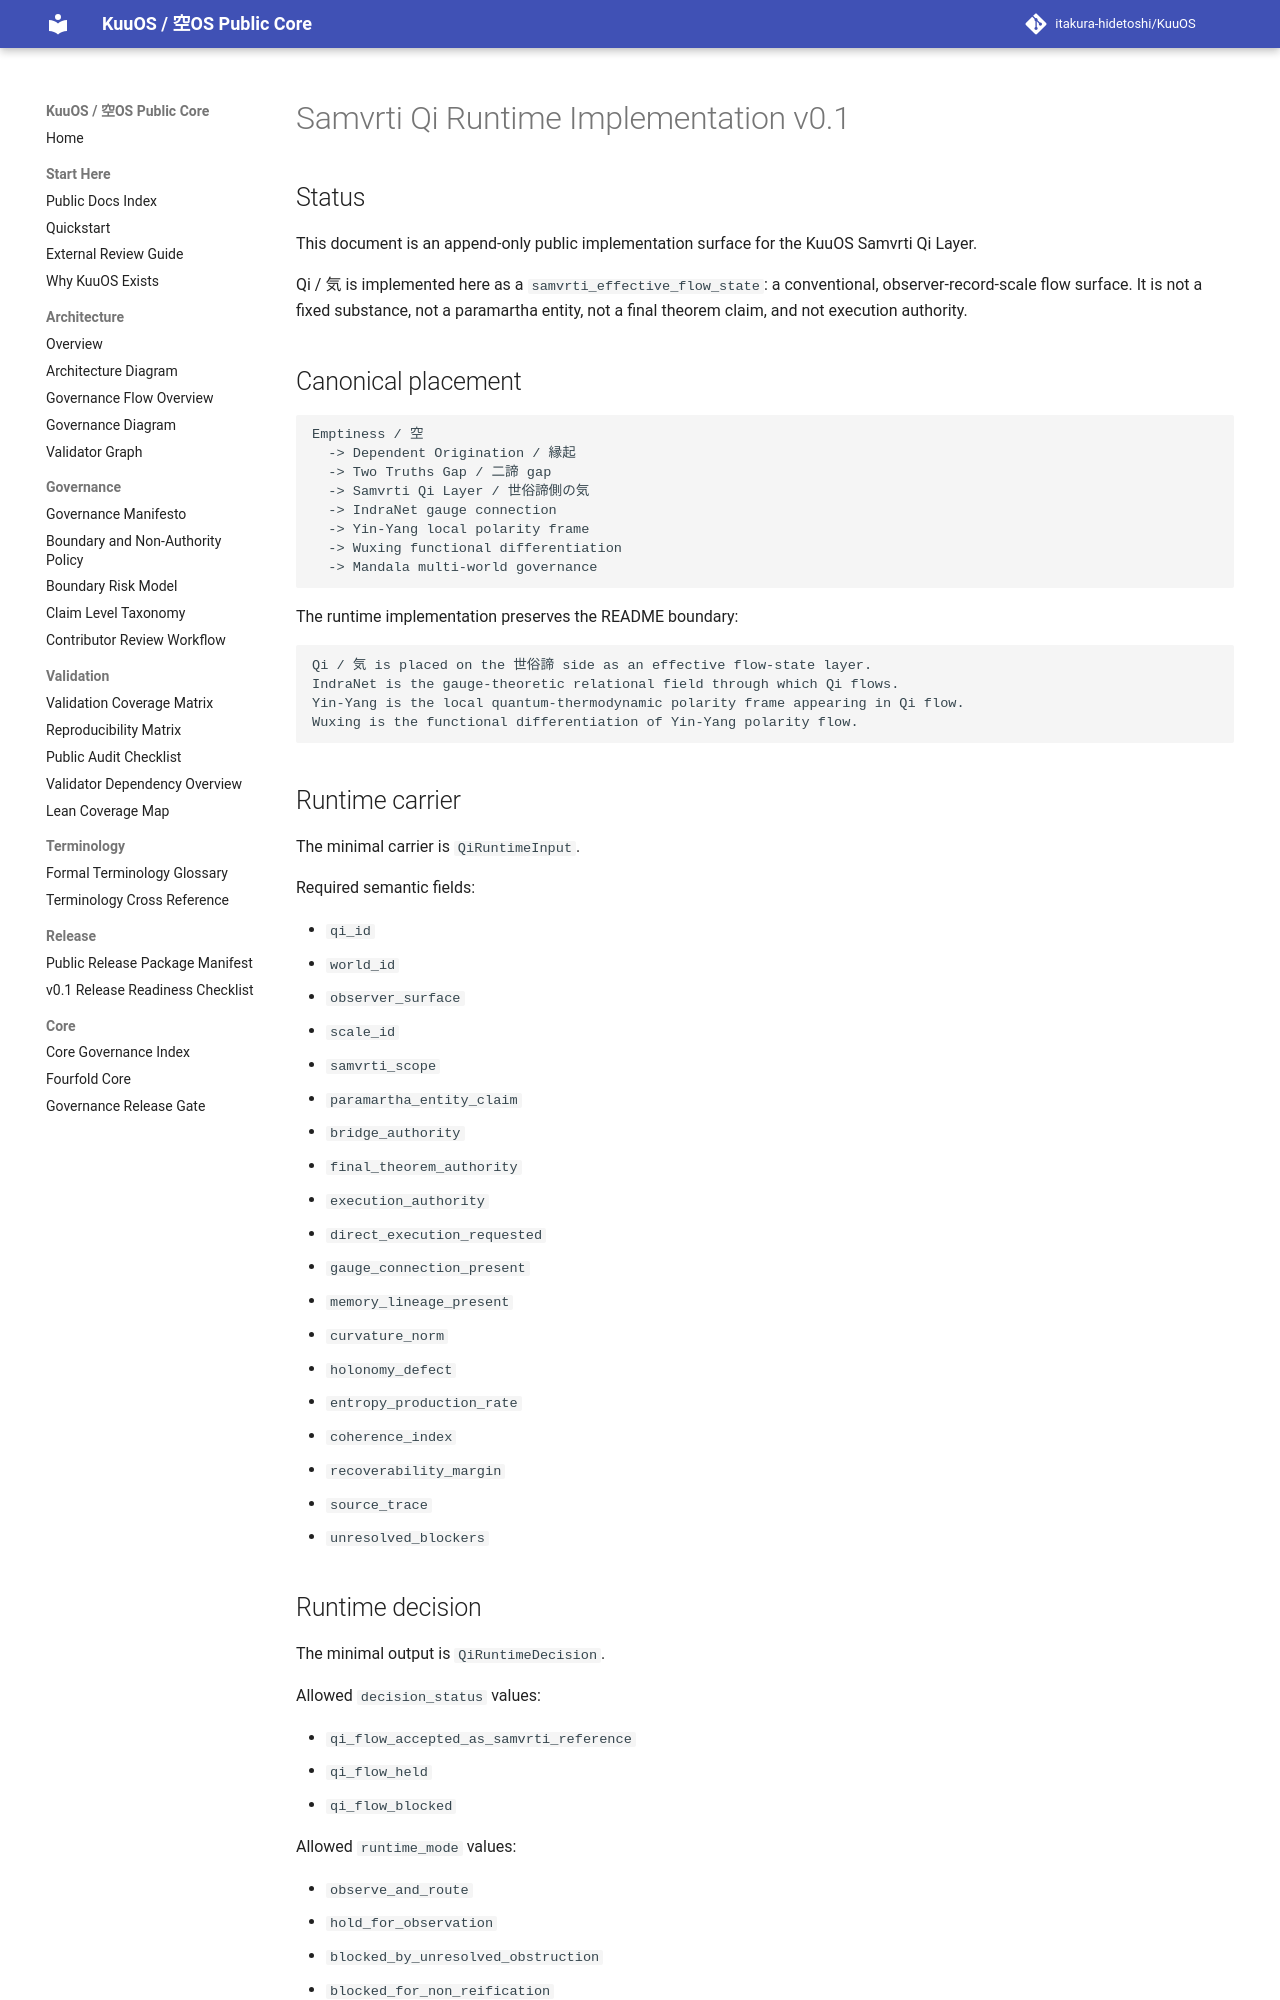

repository: itakura-hidetoshi/KuuOS · page: SAMVRTI_QI_RUNTIME_IMPLEMENTATION_v0_1/index.html · generator: mkdocs

# Samvrti Qi Runtime Implementation v0.1

## Status

This document is an append-only public implementation surface for the KuuOS Samvrti Qi Layer.

Qi / 気 is implemented here as a `samvrti_effective_flow_state`: a conventional, observer-record-scale flow surface. It is not a fixed substance, not a paramartha entity, not a final theorem claim, and not execution authority.

## Canonical placement

```text
Emptiness / 空
  -> Dependent Origination / 縁起
  -> Two Truths Gap / 二諦 gap
  -> Samvrti Qi Layer / 世俗諦側の気
  -> IndraNet gauge connection
  -> Yin-Yang local polarity frame
  -> Wuxing functional differentiation
  -> Mandala multi-world governance
```

The runtime implementation preserves the README boundary:

```text
Qi / 気 is placed on the 世俗諦 side as an effective flow-state layer.
IndraNet is the gauge-theoretic relational field through which Qi flows.
Yin-Yang is the local quantum-thermodynamic polarity frame appearing in Qi flow.
Wuxing is the functional differentiation of Yin-Yang polarity flow.
```

## Runtime carrier

The minimal carrier is `QiRuntimeInput`.

Required semantic fields:

- `qi_id`
- `world_id`
- `observer_surface`
- `scale_id`
- `samvrti_scope`
- `paramartha_entity_claim`
- `bridge_authority`
- `final_theorem_authority`
- `execution_authority`
- `direct_execution_requested`
- `gauge_connection_present`
- `memory_lineage_present`
- `curvature_norm`
- `holonomy_defect`
- `entropy_production_rate`
- `coherence_index`
- `recoverability_margin`
- `source_trace`
- `unresolved_blockers`

## Runtime decision

The minimal output is `QiRuntimeDecision`.

Allowed `decision_status` values:

- `qi_flow_accepted_as_samvrti_reference`
- `qi_flow_held`
- `qi_flow_blocked`

Allowed `runtime_mode` values:

- `observe_and_route`
- `hold_for_observation`
- `blocked_by_unresolved_obstruction`
- `blocked_for_non_reification`
